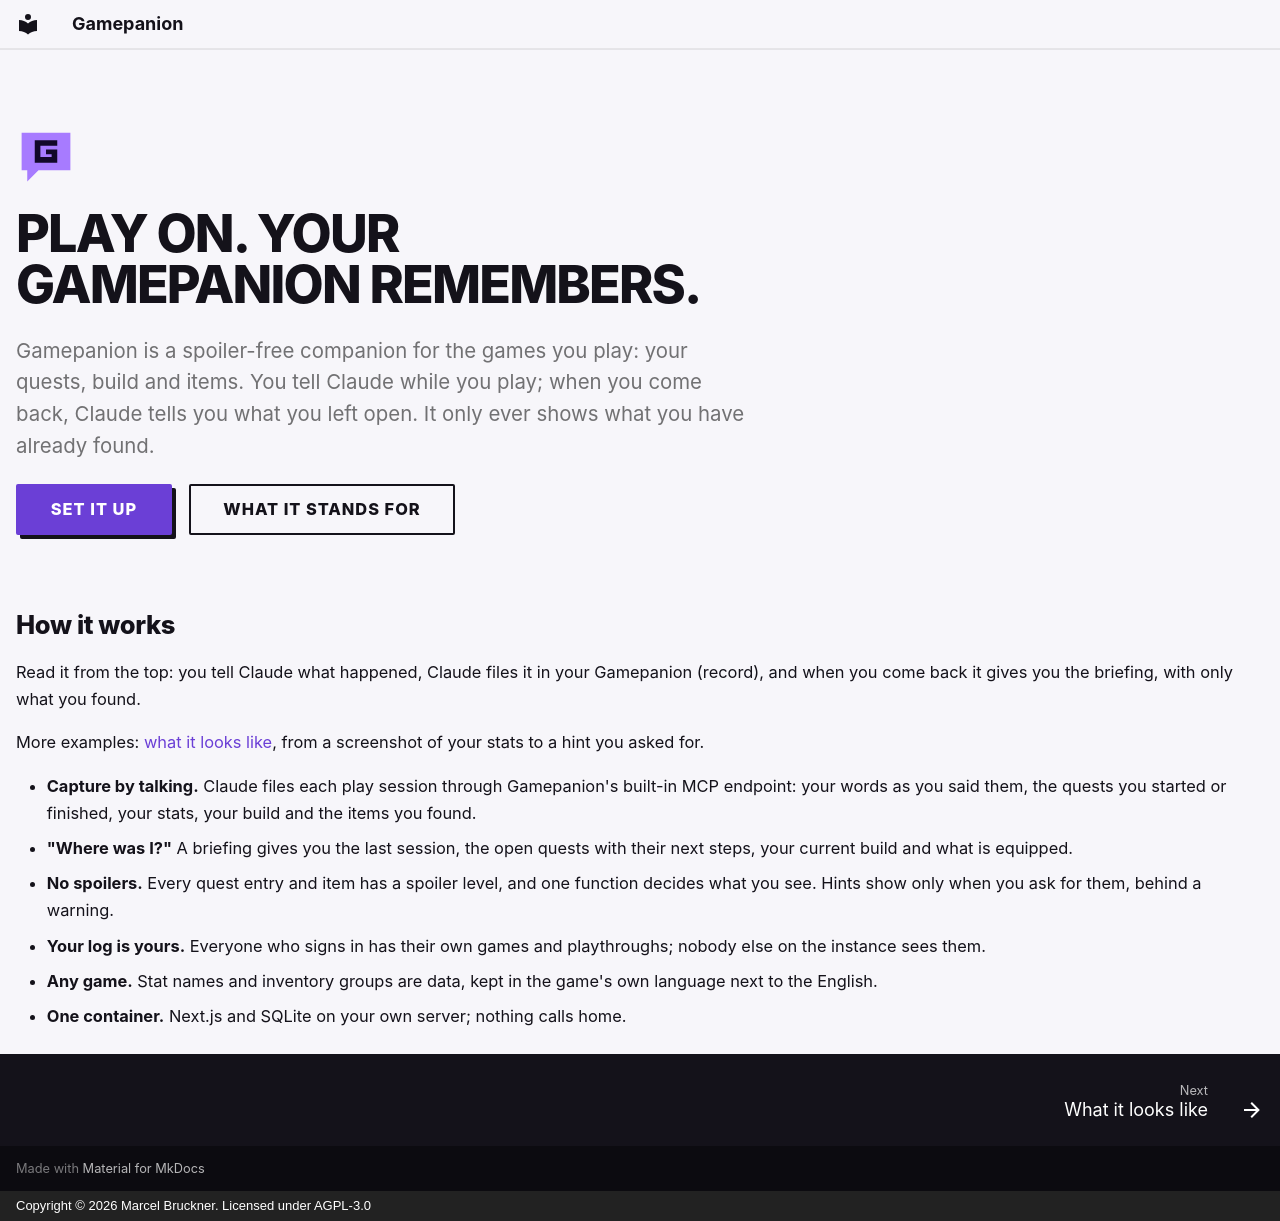

repository: Gamepanion/gamepanion · page: index.html · generator: mkdocs · copyright: Copyright © 2026 Marcel Bruckner. Licensed under AGPL-3.0

---
hide:
  - navigation
  - toc
---

<div class="ql-hero" markdown>

![](assets/icon.svg){ .ql-hero__mark }

# Play on. Your Gamepanion remembers.

<p class="ql-hero__lead">Gamepanion is a spoiler-free companion for the games you play: your quests, build and items. You tell Claude while you play; when you come back, Claude tells you what you left open. It only ever shows what you have already found.</p>

[Set it up](self-hosting/configuration.md){ .md-button .md-button--primary }
[What it stands for](values.md){ .md-button }

</div>

## How it works

<!-- chat-example how-it-works -->

Read it from the top: you tell Claude what happened, Claude files it in your Gamepanion (record), and when you come back it gives you the briefing, with only what you found.

More examples: [what it looks like](examples.md), from a screenshot of your stats to a hint you asked for.

- **Capture by talking.** Claude files each play session through Gamepanion's built-in MCP endpoint: your words as you said them, the quests you started or finished, your stats, your build and the items you found.
- **"Where was I?"** A briefing gives you the last session, the open quests with their next steps, your current build and what is equipped.
- **No spoilers.** Every quest entry and item has a spoiler level, and one function decides what you see. Hints show only when you ask for them, behind a warning.
- **Your log is yours.** Everyone who signs in has their own games and playthroughs; nobody else on the instance sees them.
- **Any game.** Stat names and inventory groups are data, kept in the game's own language next to the English.
- **One container.** Next.js and SQLite on your own server; nothing calls home.
